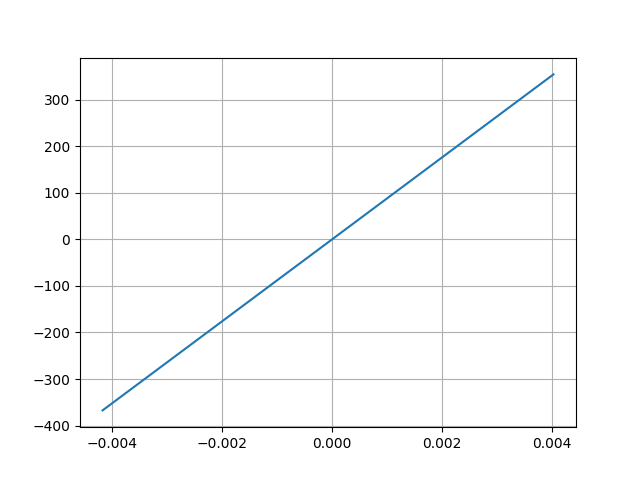

Values plotted in this chart, from the file beside it:
Desplacment, Force
0.004023, 354.2
-0.004175, -367.3
